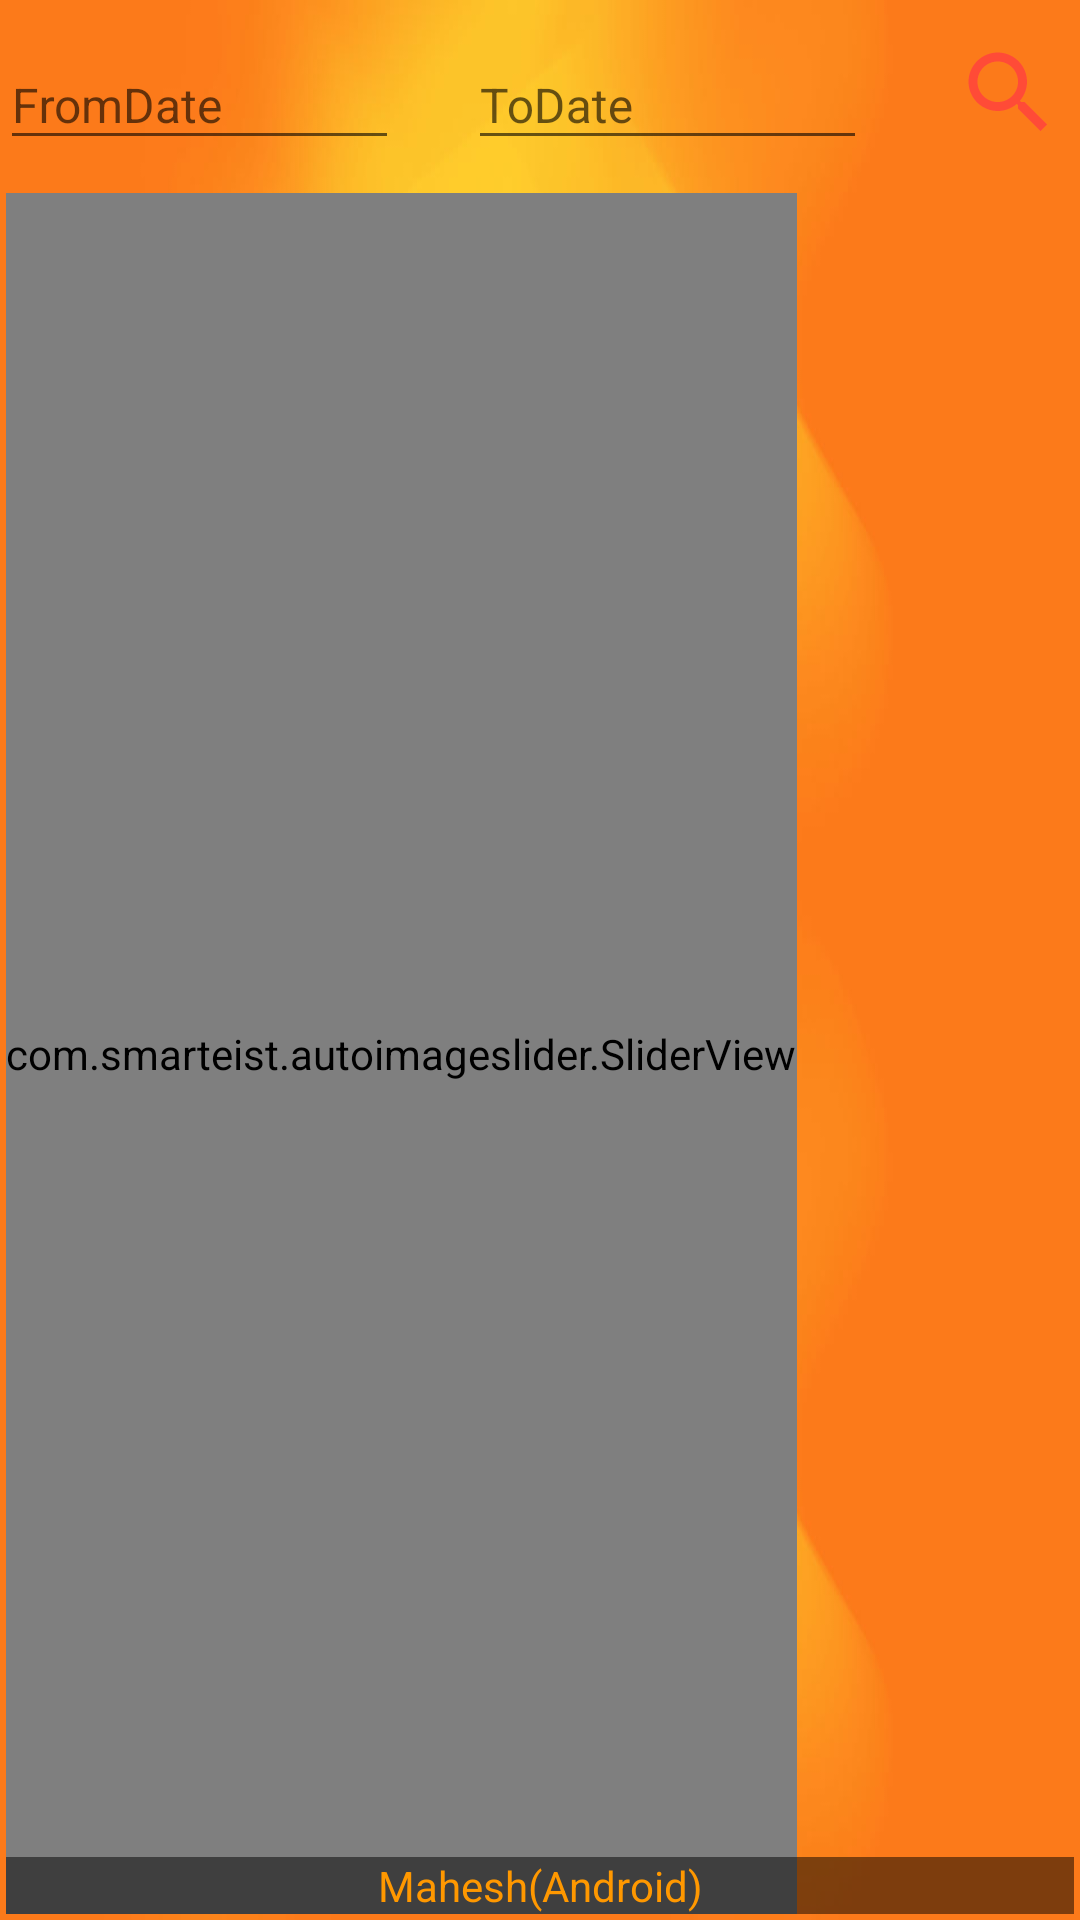

Here is an Android app screen rendered from its layout file. Give the layout XML and the strings, colors and styles it references.
<!-- AndroidManifest.xml: application theme AppTheme -->
<!-- res/layout/activity_detail.xml -->
<?xml version="1.0" encoding="utf-8"?>
<LinearLayout xmlns:android="http://schemas.android.com/apk/res/android"
    xmlns:app="http://schemas.android.com/apk/res-auto"
    android:layout_width="match_parent"
    android:layout_height="match_parent"

    android:layout_weight="1"
    android:background="@drawable/bg"
    android:clickable="true"
    android:focusable="true"
    android:orientation="vertical">


    <LinearLayout
        android:layout_width="match_parent"
        android:layout_height="70dp"
        android:layout_weight="0.1"
        android:orientation="horizontal">

        <com.google.android.material.textfield.TextInputLayout
            android:id="@+id/txt_from_date"
            android:layout_width="wrap_content"
            android:layout_height="wrap_content"
            android:layout_weight="0.04"
            android:background="@drawable/rcv_focus_bg"
            android:clickable="true"
            android:clipChildren="false"
            android:focusable="true"
            app:hintTextAppearance="@style/TextAppearence.App.TextInputLayout">

            <EditText

                android:id="@+id/from_date"
                android:layout_width="wrap_content"
                android:layout_height="wrap_content"
                android:ems="7"
                android:focusable="false"
                android:hint="FromDate"
                android:textColor="@color/black"
                android:textSize="16dp" />
        </com.google.android.material.textfield.TextInputLayout>


        <com.google.android.material.textfield.TextInputLayout
            android:id="@+id/txt_to_date"
            android:layout_width="wrap_content"
            android:layout_height="wrap_content"
            android:layout_weight="0.04"
            android:clipChildren="false"
            app:hintTextAppearance="@style/TextAppearence.App.TextInputLayout">

            <EditText
                android:id="@+id/to_date"
                android:layout_width="wrap_content"
                android:layout_height="wrap_content"
                android:ems="7"
                android:focusable="false"
                android:hint="ToDate"
                android:textColor="@color/black"
                android:textSize="16dp" />
        </com.google.android.material.textfield.TextInputLayout>

        <ImageButton
            android:id="@+id/searchBtn"
            android:layout_width="wrap_content"
            android:layout_height="wrap_content"
            android:layout_gravity="center"
            android:layout_weight="0.02"
            android:background="@drawable/rcv_focus_bg"
            android:clickable="true"
            android:focusable="true"

            android:src="@drawable/ic_search_black_24dp" />

    </LinearLayout>


    <RelativeLayout
        android:id="@+id/itemlayout"
        android:layout_width="match_parent"
        android:layout_height="match_parent"
        android:layout_weight="0.8"
        android:padding="2dp">

        <com.smarteist.autoimageslider.SliderView
            android:id="@+id/sliderView"
            android:layout_width="wrap_content"
            android:layout_height="match_parent"
            android:layout_weight="0.7"
            android:background="@color/transparent"
            app:sliderAnimationDuration="600"
            app:sliderAutoCycleDirection="back_and_forth"
            app:sliderAutoCycleEnabled="true"
            app:sliderCircularHandlerEnabled="true"
            app:sliderIndicatorAnimationDuration="9000"
            app:sliderIndicatorGravity="center_horizontal|bottom"
            app:sliderIndicatorMargin="15dp"
            app:sliderIndicatorOrientation="horizontal"
            app:sliderIndicatorPadding="3dp"
            app:sliderIndicatorRadius="2dp"
            app:sliderIndicatorSelectedColor="#5A5A5A"
            app:sliderIndicatorUnselectedColor="#FFF"
            app:sliderScrollTimeInSec="1"
            app:sliderStartAutoCycle="true" />

        <TextView

            android:id="@+id/nameTxt"
            android:layout_width="match_parent"
            android:layout_height="wrap_content"
            android:layout_alignParentBottom="true"
            android:layout_weight="0.1"
            android:background="@color/half_black"
            android:text="Mahesh(Android)"
            android:textAlignment="center"
            android:textColor="@color/orange" />
    </RelativeLayout>
</LinearLayout>
<!-- resources referenced by this layout -->
<resources>
  <color name="black">#CC000000</color>
  <color name="half_black">#80000000</color>
  <color name="orange">#ff9800</color>
  <color name="transparent">#00000000</color>
  <!-- drawable bg: jpg bitmap (drawable, 36996 bytes) -->
  <!-- drawable ic_search_black_24dp (drawable) -->
  <vector android:height="36dp" android:tint="#FF4B37"
      android:viewportHeight="24.0" android:viewportWidth="24.0"
      android:width="36dp" xmlns:android="http://schemas.android.com/apk/res/android">
      <path android:fillColor="#FF000000" android:pathData="M15.5,14h-0.79l-0.28,-0.27C15.41,12.59 16,11.11 16,9.5 16,5.91 13.09,3 9.5,3S3,5.91 3,9.5 5.91,16 9.5,16c1.61,0 3.09,-0.59 4.23,-1.57l0.27,0.28v0.79l5,4.99L20.49,19l-4.99,-5zM9.5,14C7.01,14 5,11.99 5,9.5S7.01,5 9.5,5 14,7.01 14,9.5 11.99,14 9.5,14z"/>
  </vector>
  <!-- drawable rcv_focus_bg (drawable) -->
  <?xml version="1.0" encoding="utf-8"?>
  <selector
      xmlns:android="http://schemas.android.com/apk/res/android"
      >
      <item
          android:state_pressed="true"
          android:drawable="@drawable/round_corner_bg_selected"
          /> 
      <item
          android:state_focused="true"
          android:drawable="@drawable/round_corner_bg_selected"
          /> 
      <item
          android:drawable="@drawable/round_corner_bg"
          /> 
  </selector>
  <style name="TextAppearence.App.TextInputLayout" parent="@android:style/TextAppearance">
          <item name="android:textColor">@color/white</item>
      </style>
  <style name="AppTheme" parent="Theme.AppCompat.Light.NoActionBar">
          
          <item name="colorPrimary">@color/orange</item>
          <item name="colorPrimaryDark">@color/orange</item>
          <item name="colorAccent">@color/colorAccent</item>
      </style>
  <!-- drawable round_corner_bg_selected (drawable) -->
  <?xml version="1.0" encoding="utf-8"?>
  <selector xmlns:android="http://schemas.android.com/apk/res/android">
      <item>
          <shape android:shape="rectangle">
  
              <corners android:radius="3dp" />
              <stroke
                  android:width="2dp"
                  android:color="@color/lightBlue"
                  />
          </shape>
      </item>
  </selector>
  <!-- drawable round_corner_bg (drawable) -->
  <?xml version="1.0" encoding="utf-8"?>
  <selector xmlns:android="http://schemas.android.com/apk/res/android">
      <item>
          <shape android:shape="rectangle">
              <solid android:color="@color/transparent"/>
              <corners android:radius="3dp" />
              <stroke
                  android:width="2dp"
                  android:color="@color/transparent"
                  />
          </shape>
      </item>
  </selector>
  <color name="white">#FCFCFC</color>
  <color name="colorAccent">#FF4081</color>
  <color name="lightBlue">#03a9f4</color>
</resources>
